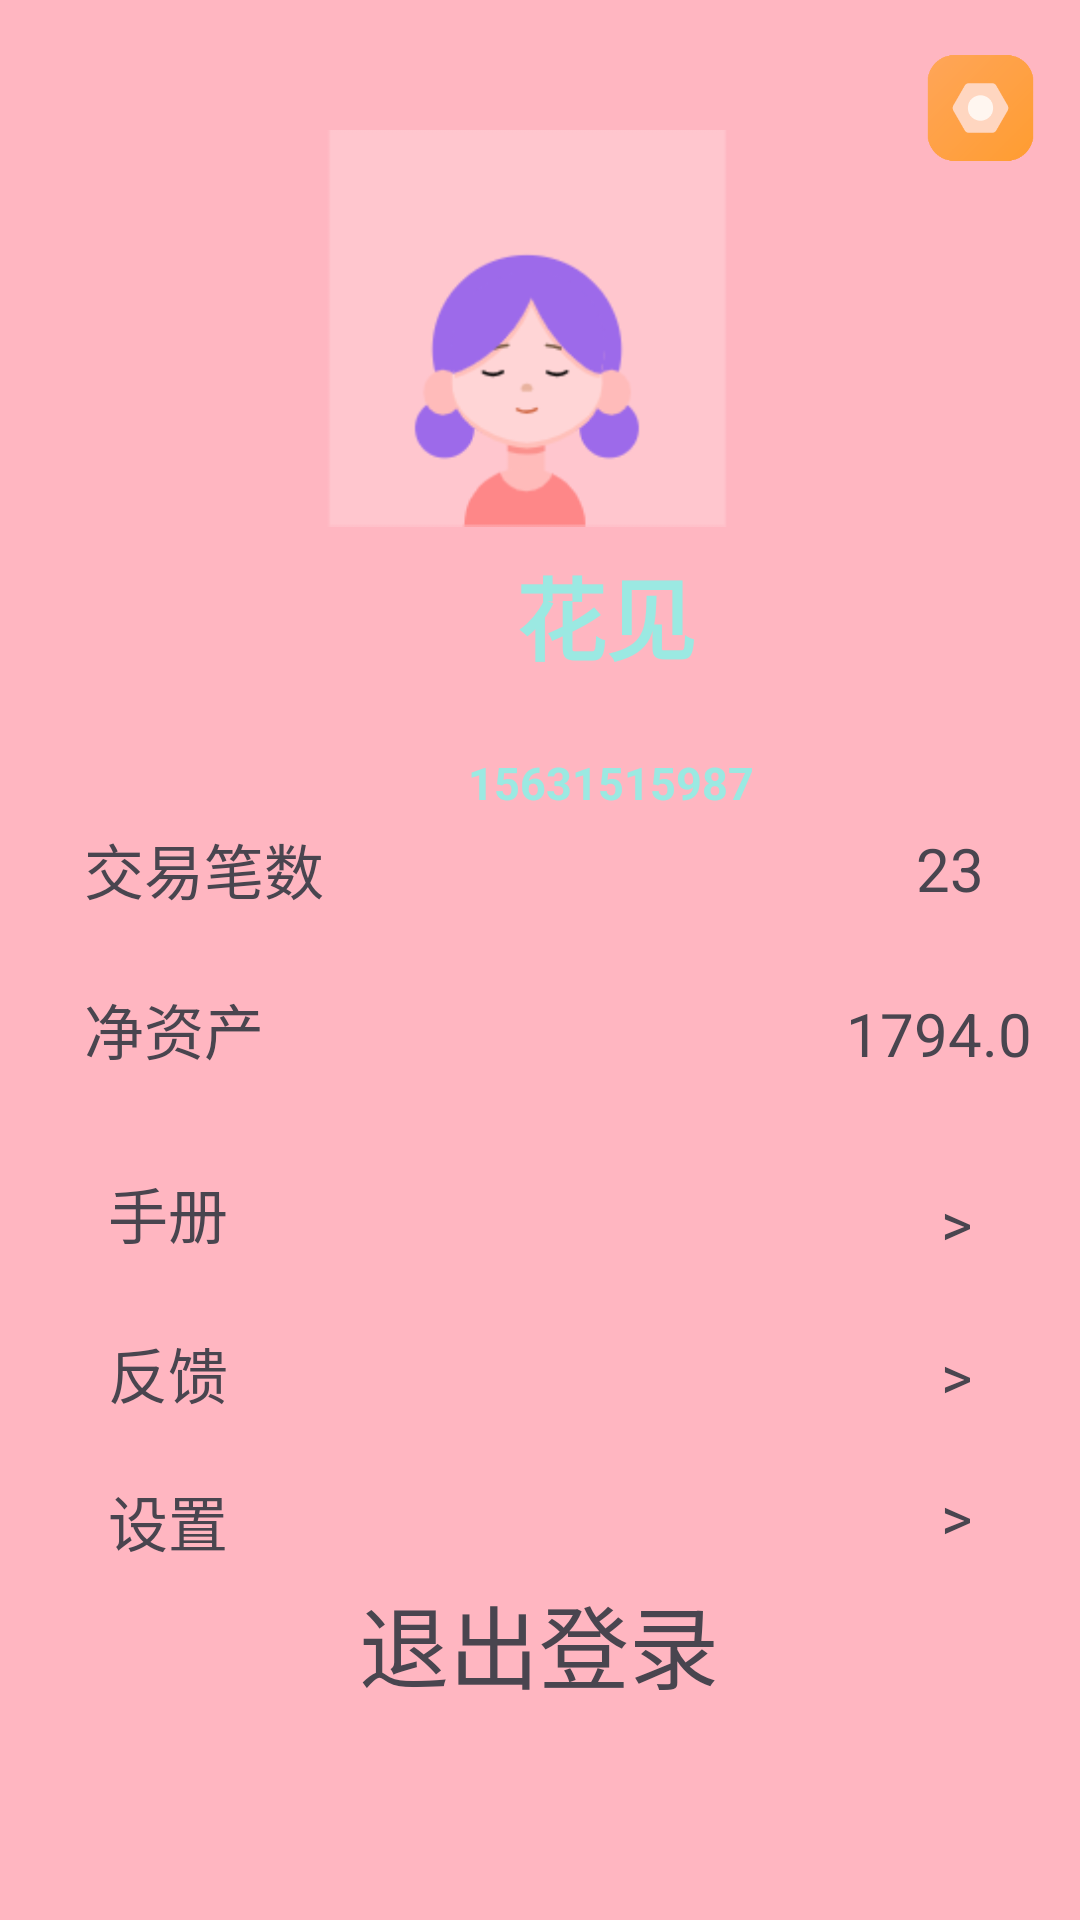

This screen was rendered from an Android layout file. Write that file and the resources it references.
<!-- AndroidManifest.xml: application theme Theme.EndOfTermHomework -->
<!-- res/layout/fragment_my.xml -->
<?xml version="1.0" encoding="utf-8"?>
<androidx.constraintlayout.widget.ConstraintLayout xmlns:android="http://schemas.android.com/apk/res/android"
    xmlns:app="http://schemas.android.com/apk/res-auto"
    xmlns:tools="http://schemas.android.com/tools"
    android:layout_width="match_parent"
    android:layout_height="match_parent"
    android:background="@color/pick"
    tools:context=".myFragment">


    <TextView
        android:id="@+id/textView24"
        android:layout_width="wrap_content"
        android:layout_height="wrap_content"
        android:layout_marginStart="172dp"
        android:text="花见"
        android:textColor="@color/green1"
        android:textSize="30sp"
        android:textStyle="bold"
        app:layout_constraintStart_toStartOf="parent"
        app:layout_constraintTop_toBottomOf="@+id/imageView6" />

    <TextView
        android:id="@+id/textView53"
        android:layout_width="wrap_content"
        android:layout_height="wrap_content"
        android:layout_marginStart="156dp"
        android:layout_marginTop="24dp"
        android:text="15631515987"
        android:textColor="@color/green1"
        android:textSize="15sp"
        android:textStyle="bold"
        app:layout_constraintStart_toStartOf="parent"
        app:layout_constraintTop_toBottomOf="@+id/textView24" />

    <TextView
        android:id="@+id/textView54"
        android:layout_width="wrap_content"
        android:layout_height="wrap_content"
        android:layout_marginStart="28dp"
        android:layout_marginTop="4dp"
        android:text="交易笔数"
        android:textSize="20sp"
        app:layout_constraintStart_toStartOf="parent"
        app:layout_constraintTop_toBottomOf="@+id/textView53" />

    <TextView
        android:id="@+id/textView55"
        android:layout_width="wrap_content"
        android:layout_height="wrap_content"
        android:layout_marginStart="28dp"
        android:layout_marginTop="24dp"
        android:text="净资产"

        android:textSize="20sp"
        app:layout_constraintStart_toStartOf="parent"
        app:layout_constraintTop_toBottomOf="@+id/textView54" />

    <TextView
        android:id="@+id/textView58"
        android:layout_width="wrap_content"
        android:layout_height="wrap_content"
        android:layout_marginTop="276dp"
        android:layout_marginEnd="32dp"
        android:text="23"
        android:textSize="20sp"
        app:layout_constraintEnd_toEndOf="parent"
        app:layout_constraintTop_toTopOf="parent" />

    <TextView
        android:id="@+id/textView59"
        android:layout_width="wrap_content"
        android:layout_height="wrap_content"
        android:layout_marginTop="28dp"
        android:layout_marginEnd="16dp"
        android:text="1794.0"
        android:textSize="20sp"
        app:layout_constraintEnd_toEndOf="parent"
        app:layout_constraintTop_toBottomOf="@+id/textView58" />

    <TextView
        android:id="@+id/textView60"
        android:layout_width="wrap_content"
        android:layout_height="wrap_content"
        android:layout_marginStart="36dp"
        android:layout_marginTop="32dp"
        android:text="手册"
        android:textSize="20sp"
        app:layout_constraintStart_toStartOf="parent"
        app:layout_constraintTop_toBottomOf="@+id/textView55" />

    <TextView
        android:id="@+id/textView61"
        android:layout_width="wrap_content"
        android:layout_height="wrap_content"
        android:layout_marginStart="36dp"
        android:layout_marginTop="24dp"
        android:text="反馈"
        android:textSize="20sp"
        app:layout_constraintStart_toStartOf="parent"
        app:layout_constraintTop_toBottomOf="@+id/textView60" />

    <TextView
        android:id="@+id/textView62"
        android:layout_width="wrap_content"
        android:layout_height="wrap_content"
        android:layout_marginStart="36dp"
        android:layout_marginTop="20dp"
        android:text="设置"
        android:textSize="20sp"
        app:layout_constraintStart_toStartOf="parent"
        app:layout_constraintTop_toBottomOf="@+id/textView61" />

    <TextView
        android:id="@+id/textView63"
        android:layout_width="wrap_content"
        android:layout_height="wrap_content"
        android:layout_marginTop="20dp"
        android:layout_marginEnd="36dp"
        android:text=">"
        android:textSize="20sp"
        app:layout_constraintEnd_toEndOf="parent"
        app:layout_constraintTop_toBottomOf="@+id/textView64" />

    <TextView
        android:id="@+id/textView64"
        android:layout_width="wrap_content"
        android:layout_height="wrap_content"
        android:layout_marginTop="24dp"
        android:layout_marginEnd="36dp"
        android:text=">"
        android:textSize="20sp"
        app:layout_constraintEnd_toEndOf="parent"
        app:layout_constraintTop_toBottomOf="@+id/textView65" />

    <TextView
        android:id="@+id/textView65"
        android:layout_width="wrap_content"
        android:layout_height="wrap_content"
        android:layout_marginTop="36dp"
        android:layout_marginEnd="36dp"
        android:text=">"
        android:textSize="20sp"
        app:layout_constraintEnd_toEndOf="parent"
        app:layout_constraintTop_toBottomOf="@+id/textView59" />

    <ImageView
        android:id="@+id/imageView6"
        android:layout_width="171dp"
        android:layout_height="147dp"
        android:layout_marginTop="36dp"
        android:src="@drawable/touxiang"
        app:layout_constraintEnd_toEndOf="parent"
        app:layout_constraintHorizontal_bias="0.558"
        app:layout_constraintStart_toStartOf="parent"
        app:layout_constraintTop_toTopOf="parent" />

    <TextView
        android:id="@+id/Exit"
        android:layout_width="wrap_content"
        android:layout_height="wrap_content"
        android:layout_marginTop="4dp"
        android:text="退出登录"
        android:textAlignment="center"
        android:textSize="30sp"
        app:layout_constraintEnd_toEndOf="parent"
        app:layout_constraintHorizontal_bias="0.498"
        app:layout_constraintStart_toStartOf="parent"
        app:layout_constraintTop_toBottomOf="@+id/textView62"
        tools:ignore="MissingConstraints" />

    <ImageView
        android:id="@+id/shezhi"
        android:layout_width="77dp"
        android:layout_height="40dp"
        android:layout_marginStart="12dp"
        android:layout_marginTop="16dp"
        android:src="@drawable/shezhi"
        app:layout_constraintStart_toEndOf="@+id/imageView6"
        app:layout_constraintTop_toTopOf="parent" />

</androidx.constraintlayout.widget.ConstraintLayout>
<!-- resources referenced by this layout -->
<resources>
  <color name="green1">#9BE9E2</color>
  <color name="pick">#FFB6C1</color>
  <!-- drawable shezhi: png bitmap (drawable, 7079 bytes) -->
  <!-- drawable touxiang: png bitmap (drawable, 8840 bytes) -->
  <style name="Theme.EndOfTermHomework" parent="Base.Theme.EndOfTermHomework" />
  <style name="Base.Theme.EndOfTermHomework" parent="Theme.Material3.DayNight.NoActionBar">
          
          
      </style>
</resources>
